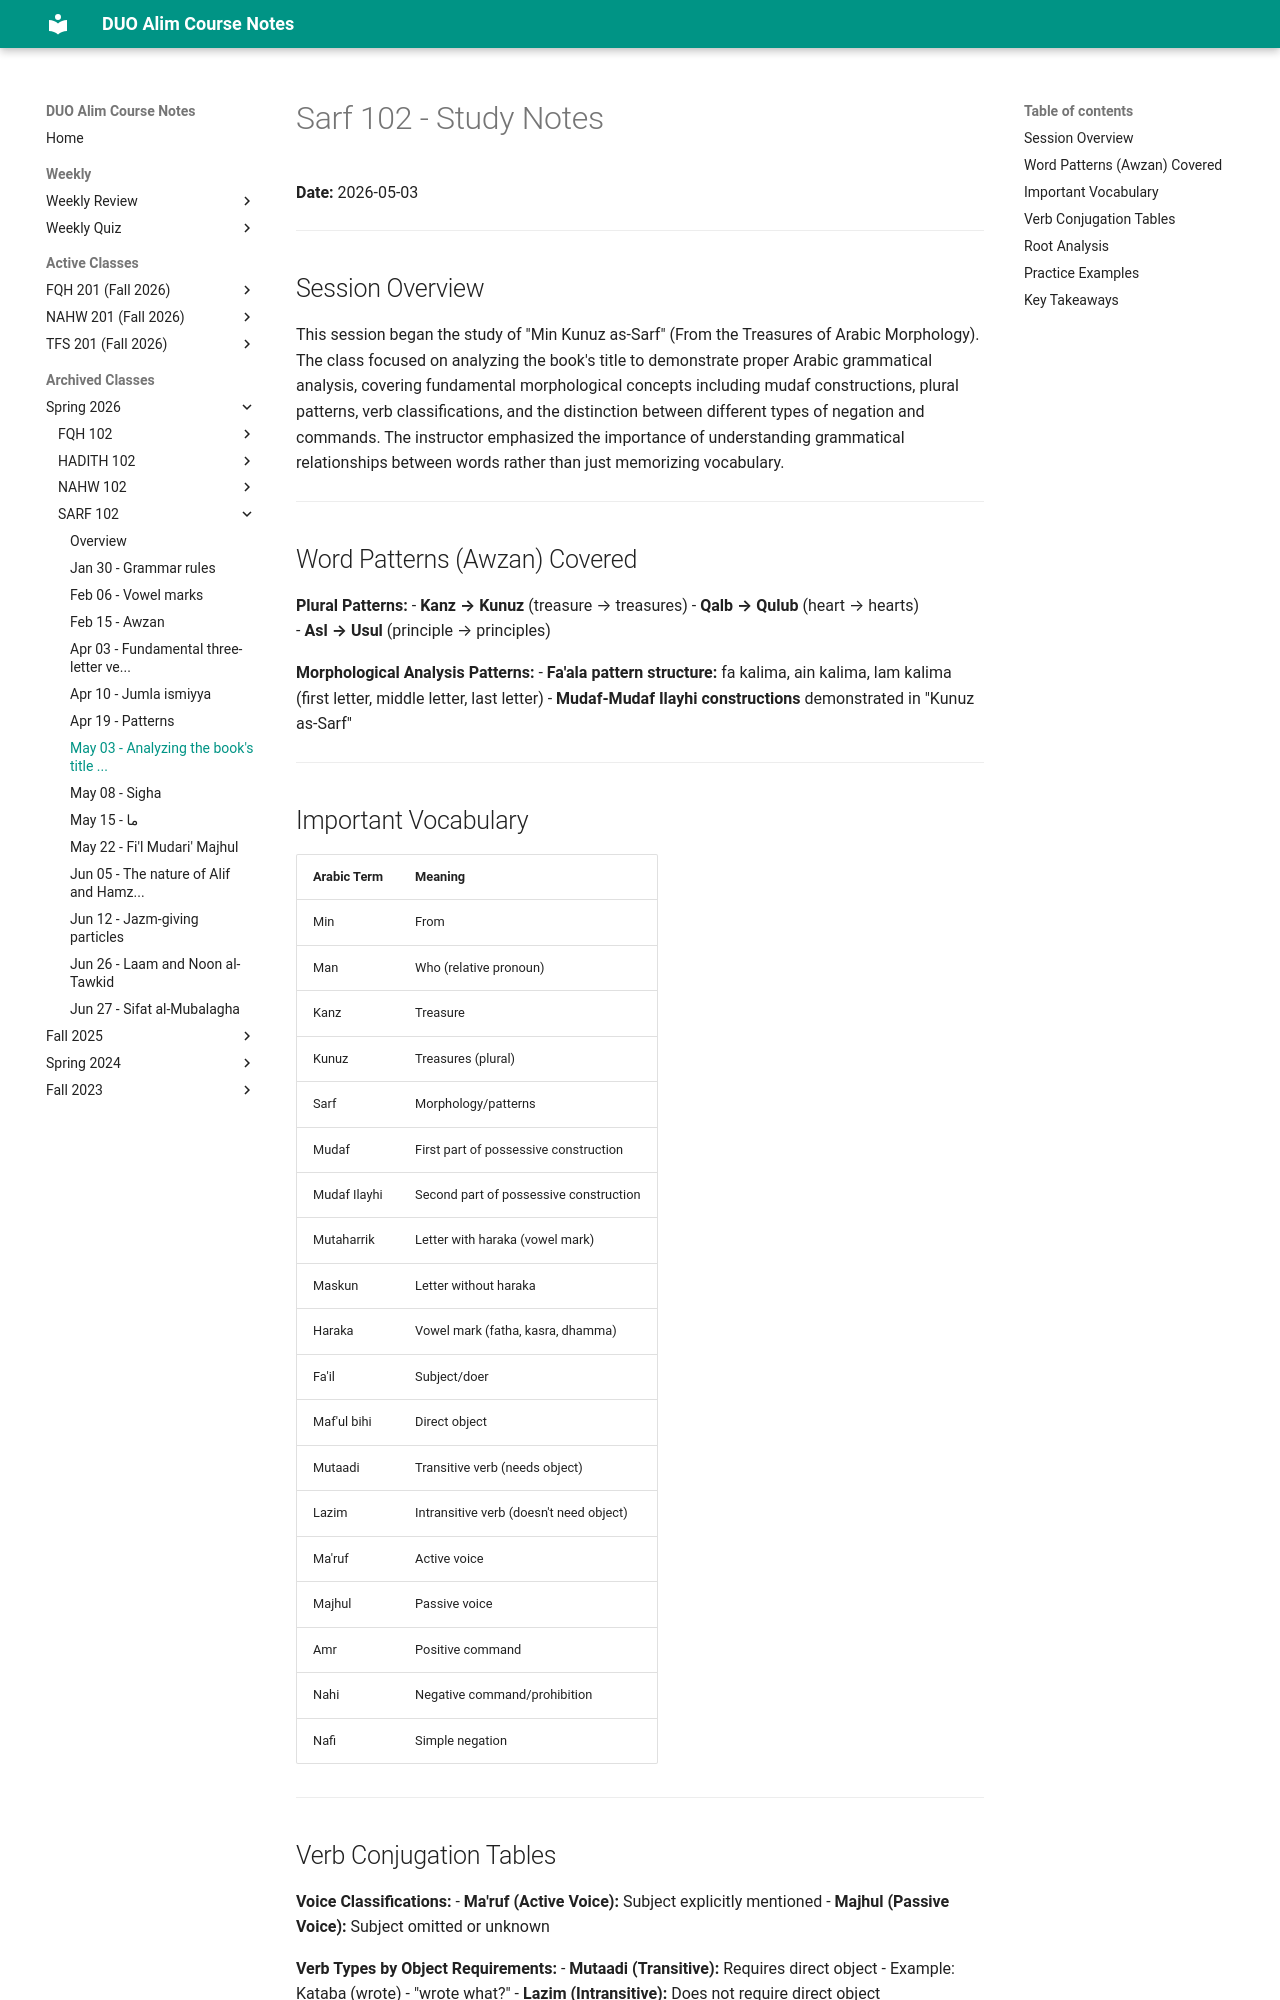

repository: MuhammedHMahmood/duo-alim-course-notes · page: sarf/102/2026-05-03/index.html · generator: mkdocs

# Sarf 102 - Study Notes
**Date:** 2026-05-03

---

## Session Overview

This session began the study of "Min Kunuz as-Sarf" (From the Treasures of Arabic Morphology). The class focused on analyzing the book's title to demonstrate proper Arabic grammatical analysis, covering fundamental morphological concepts including mudaf constructions, plural patterns, verb classifications, and the distinction between different types of negation and commands. The instructor emphasized the importance of understanding grammatical relationships between words rather than just memorizing vocabulary.

---

## Word Patterns (Awzan) Covered

**Plural Patterns:**
- **Kanz → Kunuz** (treasure → treasures)
- **Qalb → Qulub** (heart → hearts)  
- **Asl → Usul** (principle → principles)

**Morphological Analysis Patterns:**
- **Fa'ala pattern structure:** fa kalima, ain kalima, lam kalima (first letter, middle letter, last letter)
- **Mudaf-Mudaf Ilayhi constructions** demonstrated in "Kunuz as-Sarf"

---

## Important Vocabulary

| Arabic Term | Meaning |
|---|---|
| Min | From |
| Man | Who (relative pronoun) |
| Kanz | Treasure |
| Kunuz | Treasures (plural) |
| Sarf | Morphology/patterns |
| Mudaf | First part of possessive construction |
| Mudaf Ilayhi | Second part of possessive construction |
| Mutaharrik | Letter with haraka (vowel mark) |
| Maskun | Letter without haraka |
| Haraka | Vowel mark (fatha, kasra, dhamma) |
| Fa'il | Subject/doer |
| Maf'ul bihi | Direct object |
| Mutaadi | Transitive verb (needs object) |
| Lazim | Intransitive verb (doesn't need object) |
| Ma'ruf | Active voice |
| Majhul | Passive voice |
| Amr | Positive command |
| Nahi | Negative command/prohibition |
| Nafi | Simple negation |

---

## Verb Conjugation Tables

**Voice Classifications:**
- **Ma'ruf (Active Voice):** Subject explicitly mentioned
- **Majhul (Passive Voice):** Subject omitted or unknown

**Verb Types by Object Requirements:**
- **Mutaadi (Transitive):** Requires direct object
  - Example: Kataba (wrote) - "wrote what?"
- **Lazim (Intransitive):** Does not require direct object  
  - Example: Dhahaba (went) - complete meaning without object

---
